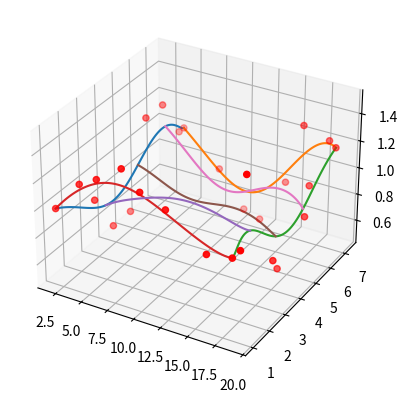

This figure's Python source:
import numpy as np
import matplotlib.pyplot as plt
from mpl_toolkits.mplot3d import Axes3D

def bezier_sample(t, params):
    """Sample points from cubic Bezier curves defined by params at t values."""
    A = np.array([[1, 0, 0, 0, 0, 0, 0, 0],
    [-7, 7, 0, 0, 0, 0, 0, 0],
    [21, -42, 21, 0, 0, 0, 0, 0],
    [-35, 105, -105, 35, 0, 0, 0, 0],
    [35, -140, 210, -140, 35, 0, 0, 0],
    [-21, 105, -210, 210, -105, 21, 0, 0],
    [7, -42, 105, -140, 105, -42, 7, 0],
    [-1, 7, -21, 35, -35, 21, -7, 1]
    ])
    t = np.power(t, np.array([0, 1, 2, 3, 4, 5, 6, 7]))  # [n_samples, 4]

    points = t @ A @ params  # [..., n_samples, 3]
    return points

def coons_points(s, t, patches):
    """Sample points from Coons patch defined by params at s, t values.

    params -- [..., 12, 3]
    """
    # sides = [patches[..., :4, :], patches[..., 3:7, :],
    #          patches[..., 6:10, :], patches[..., [9, 10, 11, 0], :]]
    # corners = [patches[..., [0], :], patches[..., [3], :],
    #            patches[..., [9], :], patches[..., [6], :]]

    sides = [patches[:8, :], patches[7:15, :],
             patches[14:22, :], patches[[21, 22, 23, 24, 25, 26, 27, 0], :]] 
    corners = [patches[[0], :], patches[[7], :],
               patches[[21], :], patches[[14], :]]
           
    B = corners[0] * (1-s) * (1-t) + corners[1] * s * (1-t) + \
        corners[2] * (1-s) * t + corners[3] * s * t  # [..., n_samples, 3]

    Lc = bezier_sample(s, sides[0]) * (1-t) + bezier_sample(1-s, sides[2]) * t
    Ld = bezier_sample(t, sides[1]) * s + bezier_sample(1-t, sides[3]) * (1-s)
    
    return Lc + Ld - B

# Generate random control points
P0 = np.array([1*2, 1, 1])
P1 = np.array([2*2, 1.2, 1.2])
P2 = np.array([3*2, 1, 1.3])
P3 = np.array([4*2, 1.2, 1.4])
P4 = np.array([5*2, 1, 1.3])
P5 = np.array([6*2, 1.2, 1.2])
P6 = np.array([8*2, 1, 1])
P7 = np.array([9*2, 1.2, 1])

P8 = np.array([9.5*2, 1, 1.1])
P9 = np.array([9*2, 2, 1.5])
P10 = np.array([9.5*2, 3, 0.8])
P11 = np.array([9*2, 4, 0.6])
P12 = np.array([9.5*2, 5, 0.9])
P13 = np.array([9*2, 6, 1])
P14 = np.array([9.5*2, 7, 1.2])

P15 = np.array([9*2, 7.3, 1.2])
P16 = np.array([8*2, 7, 1.3])
P17 = np.array([7*2, 7.3, 0.8])
P18 = np.array([6*2, 7, 0.5])
P19 = np.array([5*2, 7.3, 0.5])
P20 = np.array([4*2, 7, 0.8])
P21 = np.array([2*2, 7.3, 1])

P22 = np.array([2*2, 7, 1])
P23 = np.array([2*2, 6, 1.3])
P24 = np.array([2*2, 5, 1.3])
P25 = np.array([2*2, 4, 0.7])
P26 = np.array([2*2, 3, 0.7])
P27 = np.array([2*2, 2, 1])

params = np.stack([P0, P1, P2, P3, P4, P5, P6, P7, P8, P9, P10, P11, P12, P13, P14, P15, P16, P17, P18, P19, P20, P21, P22, P23, P24, P25, P26, P27], axis=0)

# Sample points on the Bezier curve
t = np.linspace(0, 1, 100).reshape((100, 1))
s = np.linspace(0, 1, 100).reshape((100, 1))

# curve = bezier_sample(t, params)
curve1 = coons_points(np.linspace(0, 0, 100).reshape((100, 1)),np.linspace(0, 1, 100).reshape((100, 1)),params)
curve2 = coons_points(np.linspace(0, 1, 100).reshape((100, 1)),np.linspace(1, 1, 100).reshape((100, 1)),params)
curve3 = coons_points(np.linspace(1, 1, 100).reshape((100, 1)),np.linspace(0, 1, 100).reshape((100, 1)),params)
curve4 = coons_points(np.linspace(0, 1, 100).reshape((100, 1)),np.linspace(0, 0, 100).reshape((100, 1)),params)

curve5 = coons_points(np.linspace(0, 1, 100).reshape((100, 1)),np.linspace(0.25, 0.25, 100).reshape((100, 1)),params)
curve6 = coons_points(np.linspace(0, 1, 100).reshape((100, 1)),np.linspace(0.5, 0.5, 100).reshape((100, 1)),params)
curve7 = coons_points(np.linspace(0, 1, 100).reshape((100, 1)),np.linspace(0.75, 0.75, 100).reshape((100, 1)),params)

# print(curve.shape)

# Plot the curve
fig = plt.figure()
ax = fig.add_subplot(111, projection='3d')
ax.plot(curve1[:, 0], curve1[:, 1], curve1[:, 2])
ax.plot(curve2[:, 0], curve2[:, 1], curve2[:, 2])
ax.plot(curve3[:, 0], curve3[:, 1], curve3[:, 2])
ax.plot(curve4[:, 0], curve4[:, 1], curve4[:, 2])

ax.plot(curve5[:, 0], curve5[:, 1], curve5[:, 2])
ax.plot(curve6[:, 0], curve6[:, 1], curve6[:, 2])
ax.plot(curve7[:, 0], curve7[:, 1], curve7[:, 2])



ax.scatter(params[:, 0], params[:, 1], params[:, 2], c='r')
plt.show()